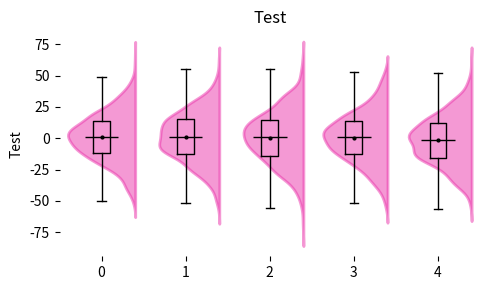

Write the Python code that produced this figure.
import os
import locale
import colorsys
import matplotlib
import numpy as np
import pandas as pd
import seaborn as sns
import matplotlib.pyplot as plt
import matplotlib.dates as mdates
from datetime import datetime
from scipy.stats import linregress
from matplotlib.patches import Rectangle, Circle
from matplotlib.dates import DateFormatter
from matplotlib.ticker import PercentFormatter

FORMAT_DATE = "%b/%-d/%Y"


class Plot:
    def __init__(self, dir_plot, dpi, color="") -> None:
        self.dir_plot = dir_plot
        self.dpi = dpi
        self.color = color
        self.fig = None
        self.axes = None
    
    def create_figure(self, nrows, ncols, figsize):
        self.fig, self.axes = plt.subplots(nrows, ncols, figsize=figsize)
    
    def flatten_axes(self):
        self.axes = self.axes.flatten()

    def save_figure(self, basename):
        ext = "" if basename[-4:].lower() == ".png" else ".png"
        self.fig.savefig(os.path.join(self.dir_plot, f"{basename}{ext}").replace(":", "_"), dpi=self.dpi)  # PNG
        self.fig.savefig(os.path.join(self.dir_plot, f"{basename}{ext}").replace(":", "_").replace(".png", ".pdf"), dpi=self.dpi)  # PDF
        plt.close(self.fig)

    def plot_scatter(self, xvalues, yvalues, xlabel, ylabel, title, s=10, alpha=1, facecolor="", edgecolor="none"):
        c = self.color if facecolor == "" else facecolor        
        self.setup_plot(xvalues)
        self.axes.scatter(xvalues, yvalues, s=s, c=c, alpha=alpha, edgecolor=edgecolor)
        self.set_params(ax=self.axes, xlabel=xlabel, ylabel=ylabel, title=title)
        self.minimalistic_layout(self.axes)

    def plot_line(self, xvalues, yvalues, xlabel, ylabel, title, linewidth=2.5, alpha=0.8):
        self.setup_plot(xvalues)
        self.axes.plot(xvalues, yvalues, linewidth=linewidth, color=self.color, alpha=alpha)
        self.set_params(ax=self.axes, xlabel=xlabel, ylabel=ylabel, title=title)
        self.minimalistic_layout(self.axes)
        
    def plot_histogram(self, yvalues, xlabel, title, bins=20, percentage=True, alpha=1):
        yvalues = yvalues[~np.isnan(yvalues)]
        if self.axes is None:
            self.create_figure(1, 1, (5, 5))
        if percentage:
            self.axes.hist(yvalues, weights=np.ones(len(yvalues)) / len(yvalues), bins=bins, color=self.color, alpha=alpha)
            self.axes.yaxis.set_major_formatter(PercentFormatter(1, decimals=0))  # percentage on y-axis
        else:
            self.axes.hist(yvalues, bins=bins, color=self.color, alpha=alpha)
        #self.axes.set_yticklabels(self.axes.get_yticklabels())
        self.set_params(ax=self.axes, xlabel=xlabel, ylabel=None, title=title)
        self.minimalistic_layout(self.axes)

    def plot_grouped_histogram(self, xvalues, yvalues, colors, xlabel, title, bins=20, alpha=0.6):
        if self.axes is None:
            self.create_figure(1, 1, self.get_size(len(xvalues)))
        colors_labelled = []
        for i in range(len(yvalues)):
            values_flat = np.hstack(yvalues[i])
            values_flat = values_flat[~np.isnan(values_flat)]
            if colors[i] in colors_labelled:  # one label per color
                self.axes.hist(values_flat, weights=np.ones(len(values_flat)) / len(values_flat), bins=bins, density=True, alpha=alpha, color=colors[i])
            else:
                self.axes.hist(values_flat, weights=np.ones(len(values_flat)) / len(values_flat), bins=bins, density=True, alpha=alpha, color=colors[i], label=xvalues[i])
                colors_labelled.append(colors[i])         
        self.axes.yaxis.set_major_formatter(PercentFormatter(1, decimals=0))  # percentage on y-axis
        self.axes.set_yticklabels(self.axes.get_yticklabels())
        self.set_params(ax=self.axes, xlabel=xlabel, ylabel=None, title=title)
        self.fig.tight_layout()
        
    def plot_boxplot(self, xvalues, yvalues, ylabel, title):
        xvalues = self.to_date(xvalues)
        xvalues, yvalues = self.sort_by_date(xvalues, yvalues)
        self.setup_plot(xvalues)
        self.axes.boxplot(
            yvalues,
            flierprops=dict(marker="o", markersize=2, markerfacecolor=self.color), 
            boxprops=dict(facecolor=self.color, color=self.color),
            capprops=dict(color=self.color),
            medianprops=dict(color=self.color),
            patch_artist=True
            )
        self.set_params(self.axes, xticklabels=xvalues, ylabel=ylabel, title=title)
        self.format_dates(self.axes, xvalues)
        self.minimalistic_layout(self.axes)

    def plot_violinplot(self, xvalues, yvalues, ylabel, title):
        xvalues = self.to_date(xvalues)
        xvalues, yvalues = self.sort_by_date(xvalues, yvalues)
        self.setup_plot(yvalues)
        for i, yvalues_these in enumerate(yvalues):  # iterate to avoid overflow
            parts = self.axes.violinplot(
                dataset=yvalues_these,
                positions=[i],
                showmeans=False,
                showextrema=False,
                showmedians=False
            )
            for pc in parts["bodies"]:
                pc.set_facecolor(self.color)
                pc.set_edgecolor(self.scale_lightness(self.color, 0.25))
                pc.set_alpha(1)
            if 0:
                for part_name in ["cquantiles"]:
                    part = parts[part_name]
                    part.set_edgecolor(self.scale_lightness(self.color, 0.5))
                    part.set_linewidth(1)
                    part.set_alpha(1)
            quartile1, medians, quartile3 = np.percentile(yvalues_these, [25, 50, 75], axis=0)
            whiskers = np.array([
                self.adjacent_values(sorted_array, q1, q3)
                for sorted_array, q1, q3 in zip([yvalues_these], [quartile1], [quartile3])])
            self.axes.scatter([i], medians, marker="o", color=self.scale_lightness(self.color, 2), s=6, zorder=3)
            self.axes.vlines([i], quartile1, quartile3, color=self.scale_lightness(self.color, 0.5), linestyle="-", lw=5)
            self.axes.vlines([i], whiskers[:, 0], whiskers[:, 1], color=self.scale_lightness(self.color, 0.5), linestyle="-", lw=2)
        self.set_params(self.axes, xticklabels=xvalues, ylabel=ylabel, title=title)
        self.format_dates(self.axes, xvalues)
        self.minimalistic_layout(self.axes)

    def plot_boxplot_with_distribution(self, xvalues, yvalues, ylabel, title):
        xvalues = self.to_date(xvalues)
        xvalues, yvalues = self.sort_by_date(xvalues, yvalues)
        xticks = np.arange(len(yvalues))
        self.setup_plot(xvalues)
        data = pd.DataFrame({
            "x": np.int16(np.hstack([np.repeat(x, len(yvalues[x])) for x in range(len(yvalues))])), 
            "y": np.float16(np.hstack(yvalues))
            })
        self.axes = sns.violinplot(
            data=data,
            x="x",
            y="y",
            hue=True, 
            hue_order=[True, False], 
            split=True,
            ax=self.axes, 
            inner=None, 
            linewidth=2
            )
        for i, violin in enumerate(self.axes.collections):
            violin.set_color(self.color if isinstance(self.color, str) else self.color[i])
            violin.set_alpha(0.5)
        self.axes.legend_ = None
        meanprops = dict(marker="o", markerfacecolor="black", markeredgecolor="black", markersize=2)
        boxplot = self.axes.boxplot(
            yvalues,
            positions=xticks,
            showfliers=False,
            showmeans=True, 
            medianprops=dict(linewidth=0), 
            meanprops=meanprops,
            widths=np.repeat(0.2, len(yvalues))
            )
        self.axes.hlines([np.median(yvalues[i]) for i in range(len(yvalues))], xmin=xticks - 0.2, xmax=xticks + 0.2, linestyle="-", linewidth=1, color="black")
        self.set_params(self.axes, xticks=xticks, xticklabels=xvalues, xlabel="", ylabel=ylabel, title=title)
        self.format_dates(self.axes, xvalues)
        self.minimalistic_layout(self.axes)

    def setup_plot(self, values):
        if self.axes is None:
            self.create_figure(1, 1, self.get_size(len(values)))

    def plot_bars(self, xvalues, height, ylabel, xlabel, title, alpha):
        xvalues = self.to_date(xvalues)  # test if dates
        self.setup_plot(xvalues)
        self.axes.bar(xvalues, height=height, color=self.color, alpha=alpha, width=float(xvalues[1] - xvalues[0]), align="center")
        self.set_params(ax=self.axes, xticks=xvalues, ylabel=ylabel, xlabel=xlabel, xticklabels=xvalues, title=title)
        self.minimalistic_layout(self.axes)

    def plot_grouped_bars(self, xvalues, yvalues, colors, ylabel, xlabel, title):
        self.setup_plot(xvalues)
        x = np.arange(len(xvalues))
        multiplier, width = 0, 0.3
        for color, yvalues_category in zip(colors, yvalues):
            offset = width * multiplier
            rects = self.axes.bar(x + offset, yvalues_category, width, color=color)
            self.axes.bar_label(rects, padding=3)
            multiplier += 1
        self.axes.set_xticks(x + width * 0.5, xvalues)
        self.set_params(self.axes, ylabel=ylabel, xlabel=xlabel, title=title)
        self.fig.set_size_inches((6, 4))
    
    def plot_regression(self, xvalues, yvalues, plot_line=True, plot_text=False, color_text="black"):
        if self.axes is None:
            self.setup_plot(xvalues)
        regression = linregress(xvalues, yvalues)
        if plot_line:
            self.axes.plot(xvalues, regression.intercept + regression.slope * xvalues, color="black", lw=1)
        if plot_text:
            regression_text = "y={0}x{1}{2}".format(np.round(regression.slope, 6), "+" if regression.intercept >= 0 else "", np.round(regression.intercept, 6))
            correlation_text = "Pearson r-value: {}".format(np.round(regression.rvalue, 2))
            self.axes.text(np.max(xvalues) * 0.7, np.max(yvalues) * 0.95, f"{regression_text}\n{correlation_text}", c=color_text)

    def add_legend(self, labels, colors, alpha=1, shape="rectangle", fontsize=12):
        symbols = []
        for c in colors:
            if shape == "rectangle":
                symbols.append(Rectangle((0,0), 1, 1, color=c, edgecolor=None))
            elif shape == "circle":
                symbols.append(Circle((0,0), 1, color=c, edgecolor=None))
            else:
                raise ValueError()
        legend = self.axes.legend(symbols, labels, framealpha=0, fontsize=fontsize)
        for lh in legend.legendHandles:
            lh.set_alpha(alpha)

    def set_params(self, ax, xlim=None, ylim=None, xticks=None, yticks=None, xticklabels=None, yticklabels=None, xlabel=None, ylabel=None, title=None):
        self._set_param(ax.set_xlim, xlim)
        self._set_param(ax.set_ylim, ylim)
        self._set_param(ax.set_xticks, xticks)
        self._set_param(ax.set_yticks, yticks)
        if xticklabels is not None:
            ax.set_xticklabels(xticklabels, rotation=self.get_xticklabel_rotation(xticklabels))  # rotation optional
        self._set_param(ax.set_yticklabels, yticklabels)
        self._set_param(ax.set_xlabel, xlabel)
        self._set_param(ax.set_ylabel, ylabel)
        self._set_param(ax.set_title, title)
    
    def minimalistic_layout(self, ax):
        self.remove_plot_boundary(ax)
        #self.remove_yticks(ax)
        #self.remove_xticks(ax)
        self.fig.tight_layout()
    
    def every_nth_xtick(self, n):
        self.axes.set_xticks(np.float32(self.axes.get_xticks())[::n])

    @staticmethod
    def to_date(xvalues):
        try:
            return [datetime.fromisoformat(date) for date in xvalues]
        except (ValueError, TypeError):
            return xvalues

    @staticmethod
    def sort_by_date(xvalues, yvalues):
        if isinstance(xvalues[0], datetime):
            argsorted = np.argsort(xvalues)
            yvalues_sorted = []
            for idx in argsorted:
                yvalues_sorted.append(yvalues[idx])
            return np.array(xvalues, dtype=object)[argsorted], yvalues_sorted
        else:
            return xvalues, yvalues

    @staticmethod
    def format_dates(ax, xvalues):
        if isinstance(xvalues[0], datetime):
            locale.setlocale(locale.LC_ALL, "en_GB.utf8")
            ax.set_xticklabels([date.strftime(FORMAT_DATE) for date in xvalues])

    @staticmethod
    def get_xticklabel_rotation(xvalues):
        return 90 if any([len(str(xvalue)) > 5 for xvalue in xvalues]) else 0

    @staticmethod
    def remove_plot_boundary(ax):
        for location in ["right", "left", "bottom", "top"]:
            ax.spines[location].set_visible(False)

    @staticmethod
    def remove_yticks(ax):
        ax.yaxis.set_ticks_position("none")

    @staticmethod
    def remove_xticks(ax):
        ax.xaxis.set_ticks_position("none")

    @staticmethod
    def _set_param(ax_with_method, value):
        if value is not None:
            ax_with_method(value)

    @staticmethod    
    def calculate_number_of_bins(values):
        return int(len(values) / 30)

    @staticmethod
    def adjacent_values(vals, q1, q3):
        upper_adjacent_value = q3 + (q3 - q1) * 1.5
        upper_adjacent_value = np.clip(upper_adjacent_value, q3, vals[-1])
        lower_adjacent_value = q1 - (q3 - q1) * 1.5
        lower_adjacent_value = np.clip(lower_adjacent_value, vals[0], q1)
        return lower_adjacent_value, upper_adjacent_value

    @staticmethod
    def scale_lightness(color, scale_l):
        rgb = matplotlib.colors.ColorConverter.to_rgb(color)
        # convert rgb to hls
        h, l, s = colorsys.rgb_to_hls(*rgb)
        # manipulate h, l, s values and return as rgb
        return colorsys.hls_to_rgb(h, min(1, l * scale_l), s = s)

    @staticmethod
    def get_size(nx):
        width = int(np.clip(nx * 0.3, 5, 12))
        return width, int(np.clip(width * 0.4, 3, 10))


if __name__ == "__main__":
    plot = Plot("", 400, color="#eb34ab")
    plot.plot_boxplot_with_distribution(np.arange(5), [np.random.normal(0, 20, size=(1000)) for i in range(5)], "Test", "Test")
